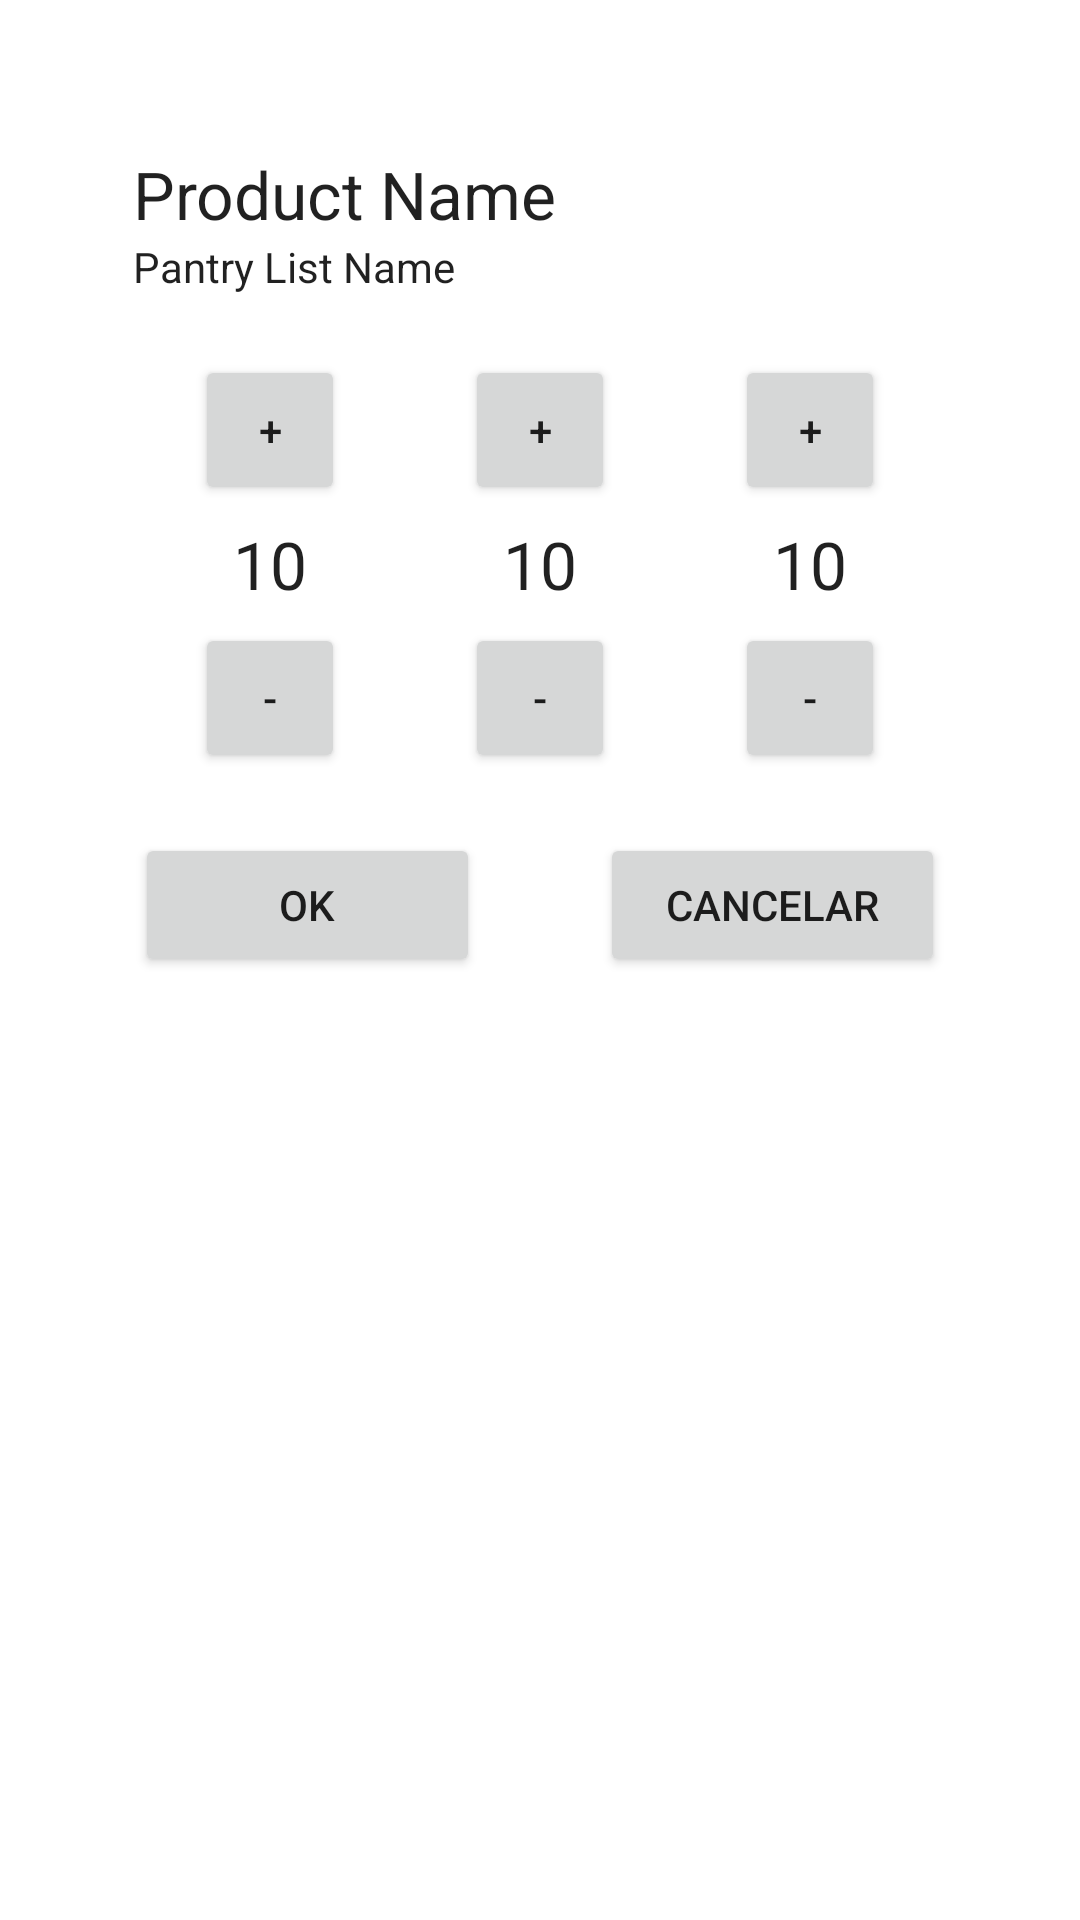

The Android layout XML behind this screen, and the referenced resources:
<!-- AndroidManifest.xml: application theme Theme.ShopIST -->
<!-- res/layout/activity_pantry_item.xml -->
<?xml version="1.0" encoding="utf-8"?>

<LinearLayout xmlns:android="http://schemas.android.com/apk/res/android"
    xmlns:app="http://schemas.android.com/apk/res-auto"
    xmlns:tools="http://schemas.android.com/tools"
    android:layout_width="match_parent"
    android:layout_height="match_parent"
    tools:context=".PantryItemActivity"
    android:gravity="center_horizontal"
    android:orientation="vertical"
    android:layout_marginTop="40dp">

    <LinearLayout android:layout_marginTop="50dp"
        android:layout_width="wrap_content"
        android:layout_height="wrap_content"
        android:orientation="vertical">

        <TextView
            android:id="@+id/productTitleView"
            android:layout_width="271dp"
            android:layout_height="wrap_content"
            android:text="@string/product_name"
            android:textAppearance="@style/TextAppearance.AppCompat.Large" />

        <TextView
            android:id="@+id/pantryTitleView"
            android:layout_width="wrap_content"
            android:layout_height="wrap_content"
            android:text="@string/pantry_list_name"
            android:textAppearance="@style/TextAppearance.AppCompat.Body1" />

    </LinearLayout>

    <LinearLayout
        android:layout_width="match_parent"
        android:layout_height="wrap_content"
        android:gravity="center"
        android:weightSum="1">
        <LinearLayout
            android:paddingTop="20dp"
            android:layout_width="0dp"
            android:layout_weight="0.75"

            android:layout_height="wrap_content"

            android:orientation="horizontal">

            <LinearLayout
                android:layout_width="0px"
                android:layout_weight="1"
                android:layout_height="match_parent"
                android:orientation="vertical"
                android:gravity="center_horizontal"
                >

                <Button
                    android:id="@+id/button"
                    android:layout_width="50dp"
                    android:layout_height="50dp"
                    android:layout_marginBottom="5dp"
                    android:text="+" />

                <TextView
                    android:id="@+id/textView3"
                    android:layout_width="match_parent"
                    android:layout_height="wrap_content"
                    android:text="10"
                    android:textAlignment="center"
                    android:gravity="center_horizontal"
                    android:textAppearance="@style/TextAppearance.AppCompat.Large"
                    />

                <Button
                    android:id="@+id/button2"
                    android:layout_width="50dp"
                    android:layout_height="50dp"
                    android:layout_marginTop="5dp"
                    android:text="-" />
            </LinearLayout>

            <LinearLayout
                android:layout_width="0px"
                android:layout_weight="1"
                android:layout_height="match_parent"
                android:orientation="vertical"
                android:gravity="center_horizontal"
                >

                <Button
                    android:id="@+id/button3"
                    android:layout_width="50dp"
                    android:layout_height="50dp"
                    android:layout_marginBottom="5dp"
                    android:text="+" />

                <TextView
                    android:id="@+id/textView4"
                    android:layout_width="match_parent"
                    android:layout_height="wrap_content"
                    android:text="10"
                    android:textAlignment="center"
                    android:gravity="center_horizontal"
                    android:textAppearance="@style/TextAppearance.AppCompat.Large"
                    />

                <Button
                    android:id="@+id/button4"
                    android:layout_width="50dp"
                    android:layout_height="50dp"
                    android:layout_marginTop="5dp"
                    android:text="-" />
            </LinearLayout>

            <LinearLayout
                android:layout_width="0px"
                android:layout_weight="1"
                android:layout_height="match_parent"
                android:orientation="vertical"
                android:gravity="center_horizontal"
                >

                <Button
                    android:id="@+id/button5"
                    android:layout_width="50dp"
                    android:layout_height="50dp"
                    android:layout_marginBottom="5dp"
                    android:text="+" />

                <TextView
                    android:id="@+id/textView5"
                    android:layout_width="match_parent"
                    android:layout_height="wrap_content"
                    android:text="10"
                    android:textAlignment="center"
                    android:gravity="center_horizontal"
                    android:textAppearance="@style/TextAppearance.AppCompat.Large"
                    />

                <Button
                    android:id="@+id/button6"
                    android:layout_width="50dp"
                    android:layout_height="50dp"
                    android:layout_marginTop="5dp"
                    android:text="-" />
            </LinearLayout>
        </LinearLayout>
    </LinearLayout>


    <LinearLayout
        android:layout_width="match_parent"
        android:layout_height="wrap_content"
        android:gravity="center"
        android:weightSum="1">
        <LinearLayout
            android:paddingTop="20dp"
            android:layout_width="0dp"
            android:layout_weight="0.75"

            android:layout_height="wrap_content"

            android:orientation="horizontal">

        <Button
            android:id="@+id/button9"
            android:layout_width="0dp"
            android:layout_height="wrap_content"
            android:layout_weight="1"
            android:text="Ok"
            android:layout_marginRight="20dp" />

        <Button
            android:id="@+id/button10"
            android:layout_width="0dp"
            android:layout_height="wrap_content"
            android:layout_weight="1"
            android:text="Cancelar"
            android:layout_marginLeft="20dp"/>

        </LinearLayout>
    </LinearLayout>
</LinearLayout>
<!-- resources referenced by this layout -->
<resources>
  <string name="pantry_list_name">Pantry List Name</string>
  <string name="product_name">Product Name</string>
  <style name="Theme.ShopIST" parent="Theme.MaterialComponents.DayNight.DarkActionBar">
          
          <item name="colorPrimary">@color/purple_500</item>
          <item name="colorPrimaryVariant">@color/purple_700</item>
          <item name="colorOnPrimary">@color/white</item>
          
          <item name="colorSecondary">@color/teal_200</item>
          <item name="colorSecondaryVariant">@color/teal_700</item>
          <item name="colorOnSecondary">@color/black</item>
          
          <item name="android:statusBarColor" tools:targetApi="l">?attr/colorPrimaryVariant</item>
          
      </style>
  <color name="purple_500">#FF6200EE</color>
  <color name="purple_700">#FF3700B3</color>
  <color name="white">#FFFFFFFF</color>
  <color name="teal_200">#FF03DAC5</color>
  <color name="teal_700">#FF018786</color>
  <color name="black">#FF000000</color>
</resources>
